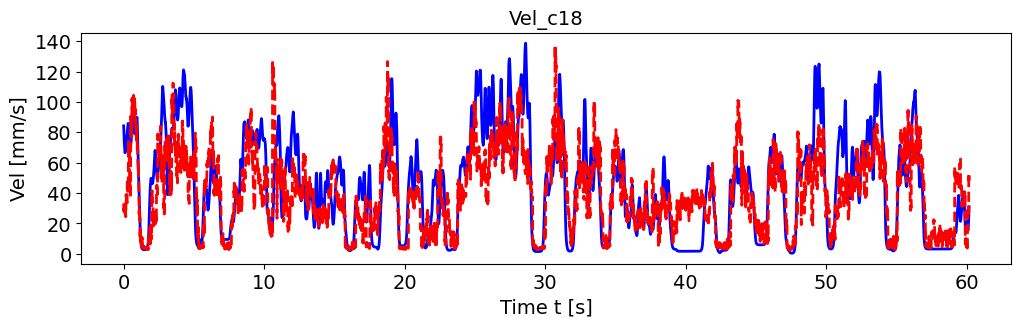

The table this chart was drawn from, first rows:
, pred_vel, pred_vel_x, pred_vel_y, label_vel, label_vel_x, label_vel_y
0, 33.21, -7.263, -20.99, 84.26, -18.95, -81.83
1, 28.21, -10.11, -15.27, 82.76, -18.79, -80.31
2, 29.96, -10.65, -14.77, 80.57, -18.61, -78.09
3, 30.47, -11.12, -15.83, 77.62, -18.38, -75.09
4, 29.88, -13.73, -14.54, 75.28, -18.37, -72.66
5, 27.36, -11.63, -12.82, 73.48, -18.55, -70.74
6, 29.45, -10.1, -16.15, 72.18, -18.94, -69.26
7, 28.73, -8.906, -15.29, 70.6, -19.35, -67.47
8, 29.14, -12.64, -12.64, 68.7, -19.8, -65.34
9, 28.65, -13.97, -12.23, 67.47, -20.45, -63.83
10, 29.05, -21.56, -10.13, 66.87, -21.32, -62.9
11, 29.92, -18.25, -15.71, 66.56, -22.22, -62.25
12, 29.72, -18.6, -15.79, 66.52, -23.17, -61.86
13, 28.22, -16.34, -12.43, 66.76, -24.21, -61.71
14, 25.85, -17.34, -11.81, 67.04, -25.25, -61.59
15, 26.45, -17.32, -13.27, 67.36, -26.33, -61.49
16, 28.15, -12.76, -15.25, 68.07, -27.46, -61.78
17, 26.93, -16.92, -14.32, 69.2, -28.67, -62.47
18, 24.42, -15.15, -13.19, 70.77, -29.99, -63.59
19, 31.57, -16.54, -17.36, 71.97, -30.93, -64.47
20, 38.76, -11.28, -30.6, 72.81, -31.5, -65.14
21, 38.95, -11.32, -31.09, 73.95, -32.05, -66.13
22, 38.14, -12.26, -28.73, 75.42, -32.6, -67.48
23, 35.79, -12.99, -26.9, 76.32, -32.71, -68.41
24, 35.21, -11.95, -26.14, 76.69, -32.4, -68.94
25, 34.69, -12.5, -24.61, 76.53, -31.65, -69.1
26, 34.75, -12.52, -25.72, 76.89, -31, -69.76
27, 34.41, -14.71, -22.73, 77.79, -30.45, -70.95
28, 32.14, -14.52, -19.28, 78.43, -29.67, -71.95
29, 31.83, -12.71, -19.4, 78.86, -28.65, -72.79
30, 46.19, -13.4, -42.4, 79.06, -27.35, -73.51
31, 47.47, -16.67, -40.25, 79.9, -26.23, -74.81
32, 45.34, -13.85, -39.71, 81.4, -25.25, -76.74
33, 46.68, -15.4, -40.58, 82.41, -24.26, -78.14
34, 44.65, -16.91, -38.72, 82.96, -23.23, -79.06
35, 42.69, -14.93, -37.07, 83.62, -22.35, -80.05
36, 41.08, -16.95, -29.18, 84.43, -21.61, -81.13
37, 43.33, -17.22, -34.48, 85.4, -20.96, -82.33
38, 45.01, -18.64, -37.32, 85.86, -20.28, -83.01
39, 43.81, -14.2, -36.1, 85.82, -19.55, -83.17
40, 68.16, -13.8, -66.56, 85.2, -18.85, -82.73
41, 74.08, -15.17, -69.41, 84.01, -18.16, -81.68
42, 69.46, -15.09, -65.88, 82.18, -17.47, -79.98
43, 71.21, -14.63, -66.96, 80.17, -16.78, -78.08
44, 66.28, -16.02, -63.13, 77.91, -16.09, -75.92
45, 64.14, -17.25, -59.65, 75.73, -15.52, -73.8
46, 71.32, -14.32, -66.31, 73.56, -15.07, -71.68
47, 69.35, -15.76, -64.9, 71.81, -14.78, -69.92
48, 63.19, -16.86, -61.08, 70.4, -14.63, -68.49
49, 69.07, -16.92, -64.55, 69.31, -14.62, -67.34
50, 47.54, -15.2, -42.45, 68.44, -14.78, -66.37
51, 50.39, -12.53, -45.68, 67.78, -15.11, -65.57
52, 48.39, -14.09, -42.09, 67.36, -15.62, -64.96
53, 45.32, -13.72, -39.76, 67.16, -16.33, -64.52
54, 44.76, -13.04, -40.01, 67.18, -17.26, -64.25
55, 46.4, -14.32, -41.88, 67.36, -18.36, -64.07
56, 44.6, -13.88, -38.64, 67.7, -19.66, -64
57, 43.11, -12.33, -42.24, 68.08, -21.01, -63.93
58, 36.88, -14.72, -29.28, 68.5, -22.44, -63.84
59, 40.09, -13.32, -33.7, 69.27, -23.86, -64.12
... 7,154 more rows
